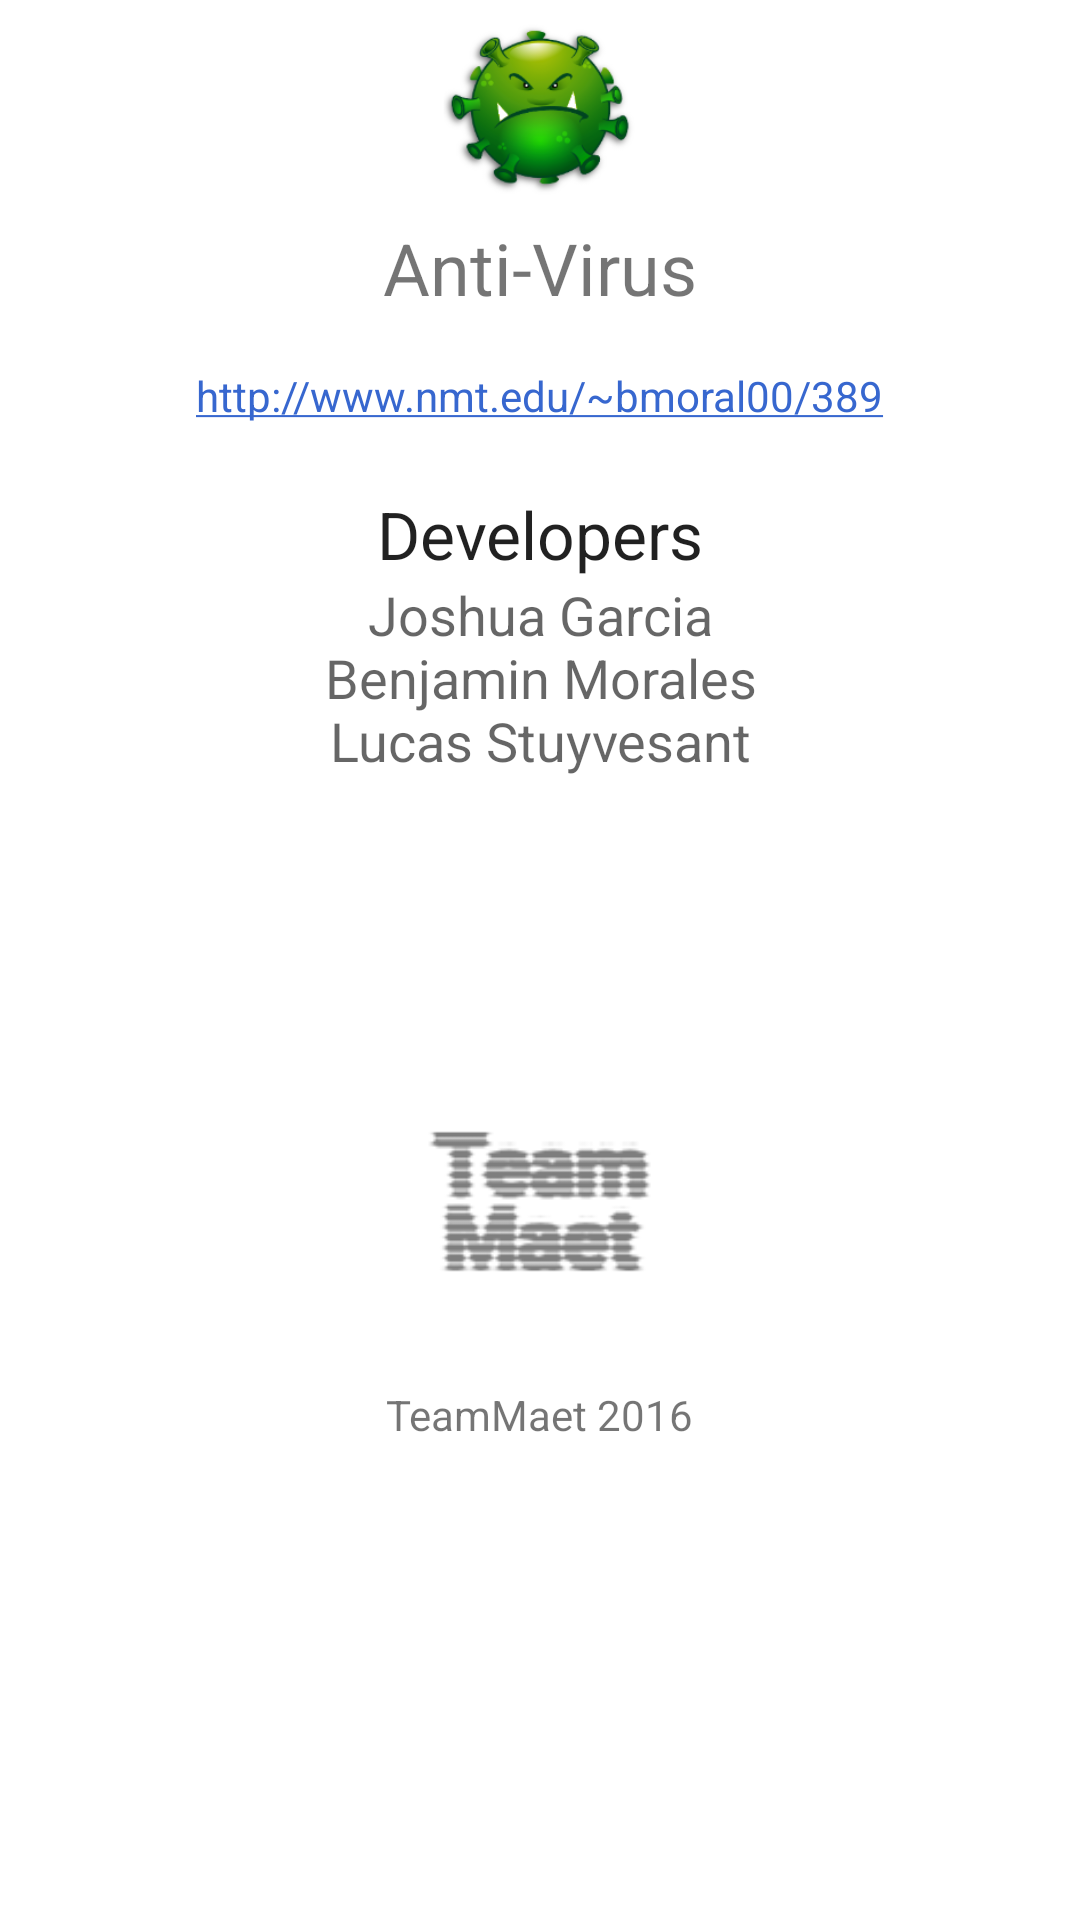

Produce the Android XML layout that renders to this screen, including the resource entries it uses.
<!-- AndroidManifest.xml: application theme AppTheme -->
<!-- res/layout/about_popup.xml -->
<?xml version="1.0" encoding="utf-8"?>
<ScrollView xmlns:android="http://schemas.android.com/apk/res/android"
    android:layout_width="match_parent"
    android:layout_height="match_parent"
    android:background="@color/background_floating_material_light"
    android:id="@+id/popUpAbout">

<LinearLayout
    android:orientation="vertical"
    android:layout_width="match_parent"
    android:layout_height="wrap_content"
    android:weightSum="1">

    <ImageView
        android:layout_width="73dp"
        android:layout_height="73dp"
        android:id="@+id/imageView"
        android:layout_gravity="center_horizontal"
        android:src="@drawable/app_logo" />

    <TextView
        android:layout_width="wrap_content"
        android:layout_height="wrap_content"
        android:text="@string/app_name"
        android:id="@+id/about_title"
        android:layout_gravity="center_horizontal"
        android:textSize="24sp"/>

    <Space
        android:layout_width="match_parent"
        android:layout_height="17dp"
        android:layout_gravity="center_horizontal" />

    <TextView
        android:layout_width="wrap_content"
        android:layout_height="wrap_content"
        android:textAppearance="@style/TextAppearance.AppCompat.Small"
        android:text="@string/url"
        android:id="@+id/url"
        android:layout_gravity="center_horizontal"
        android:clickable="true"
        android:autoLink="web"/>

    <Space
        android:layout_width="match_parent"
        android:layout_height="22dp"
        android:layout_gravity="center_horizontal" />

    <TextView
        android:layout_width="match_parent"
        android:layout_height="wrap_content"
        android:textAppearance="?android:attr/textAppearanceLarge"
        android:text="@string/developers"
        android:id="@+id/developersText"
        android:gravity="center_horizontal" />

    <TextView
        android:layout_width="match_parent"
        android:layout_height="wrap_content"
        android:textAppearance="?android:attr/textAppearanceMedium"
        android:text="@string/our_names"
        android:id="@+id/ourNamesText"
        android:gravity="center_horizontal" />

    <Space
        android:layout_width="match_parent"
        android:layout_height="80dp"
        android:layout_gravity="center_horizontal" />

    <ImageView
        android:layout_width="123dp"
        android:layout_height="123dp"
        android:id="@+id/imageView2"
        android:layout_gravity="center_horizontal"
        android:src="@drawable/group_logo" />

    <TextView
        android:layout_width="wrap_content"
        android:layout_height="wrap_content"
        android:textAppearance="?android:attr/textAppearanceSmall"
        android:text="@string/footer"
        android:id="@+id/footer"
        android:layout_gravity="center_horizontal" />

</LinearLayout>
</ScrollView>
<!-- resources referenced by this layout -->
<resources>
  <!-- drawable app_logo: png bitmap (drawable, 36391 bytes) -->
  <!-- drawable group_logo: png bitmap (drawable, 4496 bytes) -->
  <string name="app_name">Anti-Virus</string>
  <string name="developers">Developers</string>
  <string name="footer">TeamMaet 2016</string>
  <string name="our_names">Joshua Garcia\nBenjamin Morales\nLucas Stuyvesant</string>
  <string name="url"><a href="http://www.nmt.edu/~bmoral00/389">http://www.nmt.edu/~bmoral00/389</a></string>
  <style name="AppTheme" parent="Theme.AppCompat.Light.DarkActionBar">
          
          <item name="colorPrimary">@color/colorPrimary</item>
          <item name="colorPrimaryDark">@color/colorPrimaryDark</item>
          <item name="colorAccent">@color/colorAccent</item>
      </style>
  <color name="colorPrimary">#00c565</color>
  <color name="colorPrimaryDark">#00763c</color>
  <color name="colorAccent">#3767cf</color>
</resources>
